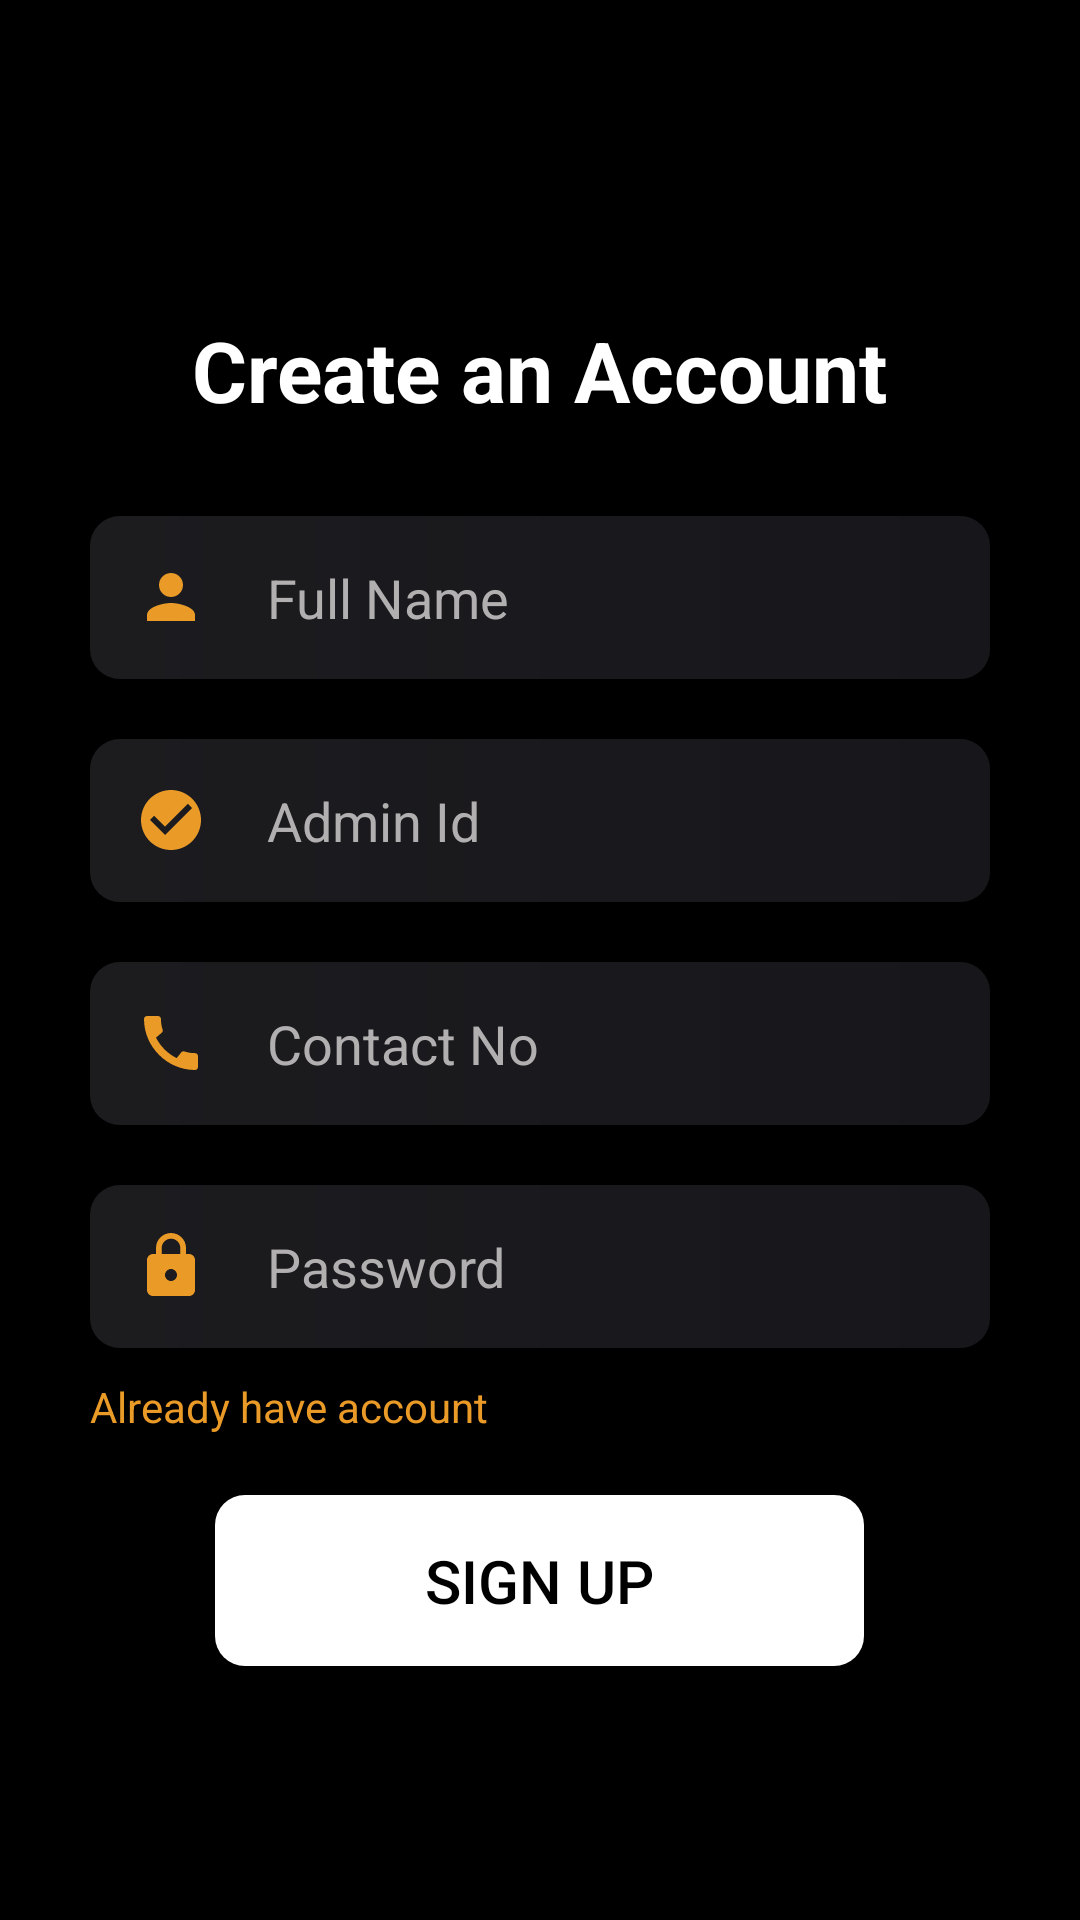

Android layout source for this screen:
<!-- AndroidManifest.xml: application theme Theme.FinalProject -->
<!-- res/layout/activity_create_account_admin.xml -->
<?xml version="1.0" encoding="utf-8"?>
<LinearLayout xmlns:android="http://schemas.android.com/apk/res/android"
    xmlns:app="http://schemas.android.com/apk/res-auto"
    xmlns:tools="http://schemas.android.com/tools"
    android:layout_width="match_parent"
    android:layout_height="match_parent"
    tools:context=".authentication.CreateAccountAdmin"
    android:orientation="vertical"
    android:background="@color/black"
    android:gravity="center"
    android:paddingHorizontal="30sp">

    <TextView
        android:layout_width="wrap_content"
        android:layout_height="wrap_content"
        android:text="Create an Account"
        android:layout_marginVertical="20sp"
        android:textColor="@color/white"
        android:textSize="28sp"
        android:textStyle="bold"/>

    <EditText
        android:id="@+id/adminFullName"
        android:layout_width="match_parent"
        android:layout_height="wrap_content"
        android:ems="10"
        android:inputType="text"
        android:hint="Full Name"
        android:textColor="@color/white"
        android:textColorHint="#B1AFAF"
        android:drawableStart="@drawable/user_icon"
        android:drawablePadding="20sp"
        android:background="@drawable/background_edittext"
        android:padding="15sp"
        android:layout_marginVertical="10sp" />

    <EditText
        android:id="@+id/adminId"
        android:layout_width="match_parent"
        android:layout_height="wrap_content"
        android:ems="10"
        android:inputType="textPassword"
        android:hint="Admin Id"
        android:textColor="@color/white"
        android:textColorHint="#B1AFAF"
        android:drawableStart="@drawable/admin_id_icon"
        android:drawablePadding="20sp"
        android:background="@drawable/background_edittext"
        android:padding="15sp"
        android:layout_marginVertical="10sp"/>

    <EditText
        android:id="@+id/adminContact"
        android:layout_width="match_parent"
        android:layout_height="wrap_content"
        android:ems="10"
        android:inputType="text"
        android:hint="Contact No"
        android:textColor="@color/white"
        android:textColorHint="#B1AFAF"
        android:drawableStart="@drawable/contact_icon"
        android:drawablePadding="20sp"
        android:background="@drawable/background_edittext"
        android:padding="15sp"
        android:layout_marginVertical="10sp"/>

    <EditText
        android:id="@+id/adminPassword"
        android:layout_width="match_parent"
        android:layout_height="wrap_content"
        android:ems="10"
        android:inputType="textPassword"
        android:hint="Password"
        android:textColor="@color/white"
        android:textColorHint="#B1AFAF"
        android:drawableStart="@drawable/password_icon"
        android:drawablePadding="20sp"
        android:background="@drawable/background_edittext"
        android:padding="15sp"
        android:layout_marginVertical="10sp"/>

    <TextView
        android:id="@+id/alreadyHaveAccount"
        android:layout_width="wrap_content"
        android:layout_height="wrap_content"
        android:text="Already have account"
        android:textColor="@color/PrimaryOrange"
        android:layout_gravity="start"/>

    <Button
        android:id="@+id/btnSignUp"
        android:layout_width="wrap_content"
        android:layout_height="wrap_content"
        android:text="SIGN UP"
        android:textColor="@color/black"
        android:textSize="20sp"
        android:layout_marginTop="20sp"
        android:backgroundTint="@color/white"
        android:background="@drawable/background_edittext"
        android:paddingHorizontal="70sp"
        android:paddingVertical="15sp"/>
</LinearLayout>
<!-- resources referenced by this layout -->
<resources>
  <color name="PrimaryOrange">#EA9A27</color>
  <color name="black">#FF000000</color>
  <color name="white">#FFFFFFFF</color>
  <!-- drawable admin_id_icon (drawable) -->
  <vector android:height="24dp" android:tint="#EA9A27"
      android:viewportHeight="24" android:viewportWidth="24"
      android:width="24dp" xmlns:android="http://schemas.android.com/apk/res/android">
      <path android:fillColor="@android:color/white" android:pathData="M12,2C6.48,2 2,6.48 2,12s4.48,10 10,10 10,-4.48 10,-10S17.52,2 12,2zM10,17l-5,-5 1.41,-1.41L10,14.17l7.59,-7.59L19,8l-9,9z"/>
  </vector>
  <!-- drawable background_edittext (drawable) -->
  <?xml version="1.0" encoding="utf-8"?>
  <layer-list xmlns:android="http://schemas.android.com/apk/res/android">
      
  
  
  
  
  
  
  
      
      <item>
          <shape android:shape="rectangle">
              <gradient android:startColor="@color/LeftBlack"
                  android:endColor="@color/RightBlue"/>
              <corners android:radius="10dp"/>
          </shape>
      </item>
  </layer-list>
  <!-- drawable contact_icon (drawable) -->
  <vector android:height="24dp" android:tint="@color/PrimaryOrange"
      android:viewportHeight="24" android:viewportWidth="24"
      android:width="24dp" xmlns:android="http://schemas.android.com/apk/res/android">
      <path android:fillColor="@android:color/white" android:pathData="M20.01,15.38c-1.23,0 -2.42,-0.2 -3.53,-0.56 -0.35,-0.12 -0.74,-0.03 -1.01,0.24l-1.57,1.97c-2.83,-1.35 -5.48,-3.9 -6.89,-6.83l1.95,-1.66c0.27,-0.28 0.35,-0.67 0.24,-1.02 -0.37,-1.11 -0.56,-2.3 -0.56,-3.53 0,-0.54 -0.45,-0.99 -0.99,-0.99H4.19C3.65,3 3,3.24 3,3.99 3,13.28 10.73,21 20.01,21c0.71,0 0.99,-0.63 0.99,-1.18v-3.45c0,-0.54 -0.45,-0.99 -0.99,-0.99z"/>
  </vector>
  <!-- drawable password_icon (drawable) -->
  <vector android:height="24dp" android:tint="@color/PrimaryOrange"
      android:viewportHeight="24" android:viewportWidth="24"
      android:width="24dp" xmlns:android="http://schemas.android.com/apk/res/android">
      <path android:fillColor="@android:color/white" android:pathData="M18,8h-1L17,6c0,-2.76 -2.24,-5 -5,-5S7,3.24 7,6v2L6,8c-1.1,0 -2,0.9 -2,2v10c0,1.1 0.9,2 2,2h12c1.1,0 2,-0.9 2,-2L20,10c0,-1.1 -0.9,-2 -2,-2zM12,17c-1.1,0 -2,-0.9 -2,-2s0.9,-2 2,-2 2,0.9 2,2 -0.9,2 -2,2zM15.1,8L8.9,8L8.9,6c0,-1.71 1.39,-3.1 3.1,-3.1 1.71,0 3.1,1.39 3.1,3.1v2z"/>
  </vector>
  <!-- drawable user_icon (drawable) -->
  <vector android:height="24dp" android:tint="@color/PrimaryOrange"
      android:viewportHeight="24" android:viewportWidth="24"
      android:width="24dp" xmlns:android="http://schemas.android.com/apk/res/android">
      <path android:fillColor="@android:color/white" android:pathData="M12,12c2.21,0 4,-1.79 4,-4s-1.79,-4 -4,-4 -4,1.79 -4,4 1.79,4 4,4zM12,14c-2.67,0 -8,1.34 -8,4v2h16v-2c0,-2.66 -5.33,-4 -8,-4z"/>
  </vector>
  <style name="Theme.FinalProject" parent="Base.Theme.FinalProject">
          <item name="android:statusBarColor">@color/black</item>
      </style>
  <color name="LeftBlack">#1C1C1F</color>
  <color name="RightBlue">#17161B</color>
  <style name="Base.Theme.FinalProject" parent="Theme.AppCompat.DayNight.NoActionBar">
          
           
      </style>
</resources>
